Labelled photos from "Cropped_Tumors", an image-classification folder in victorsobottka/Deep_Learning_FinalProject. The possible labels are: benign, malignant, normal.

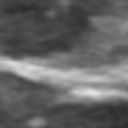
Label: normal

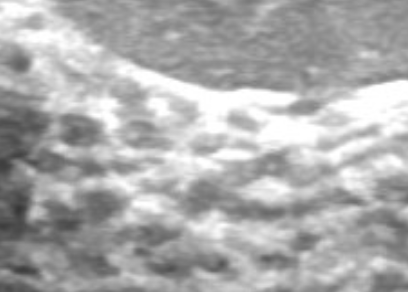
Label: normal

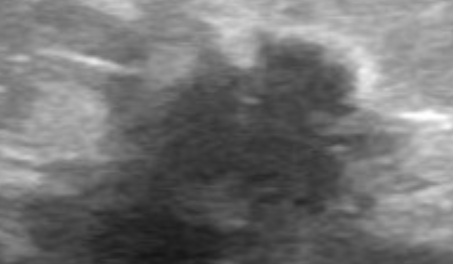
Label: malignant

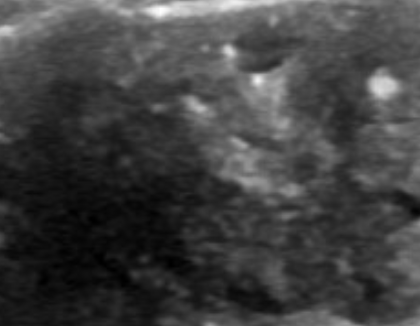
Label: benign

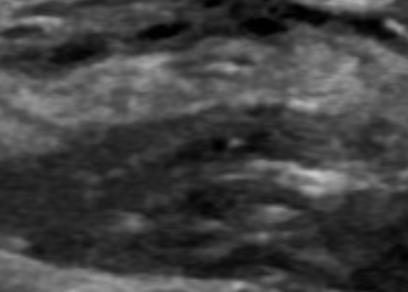
Label: normal

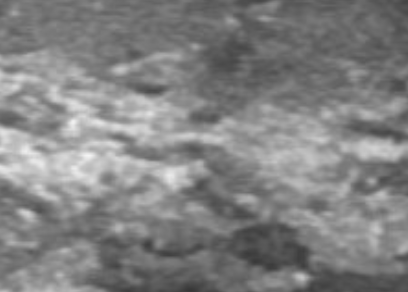
Label: normal
